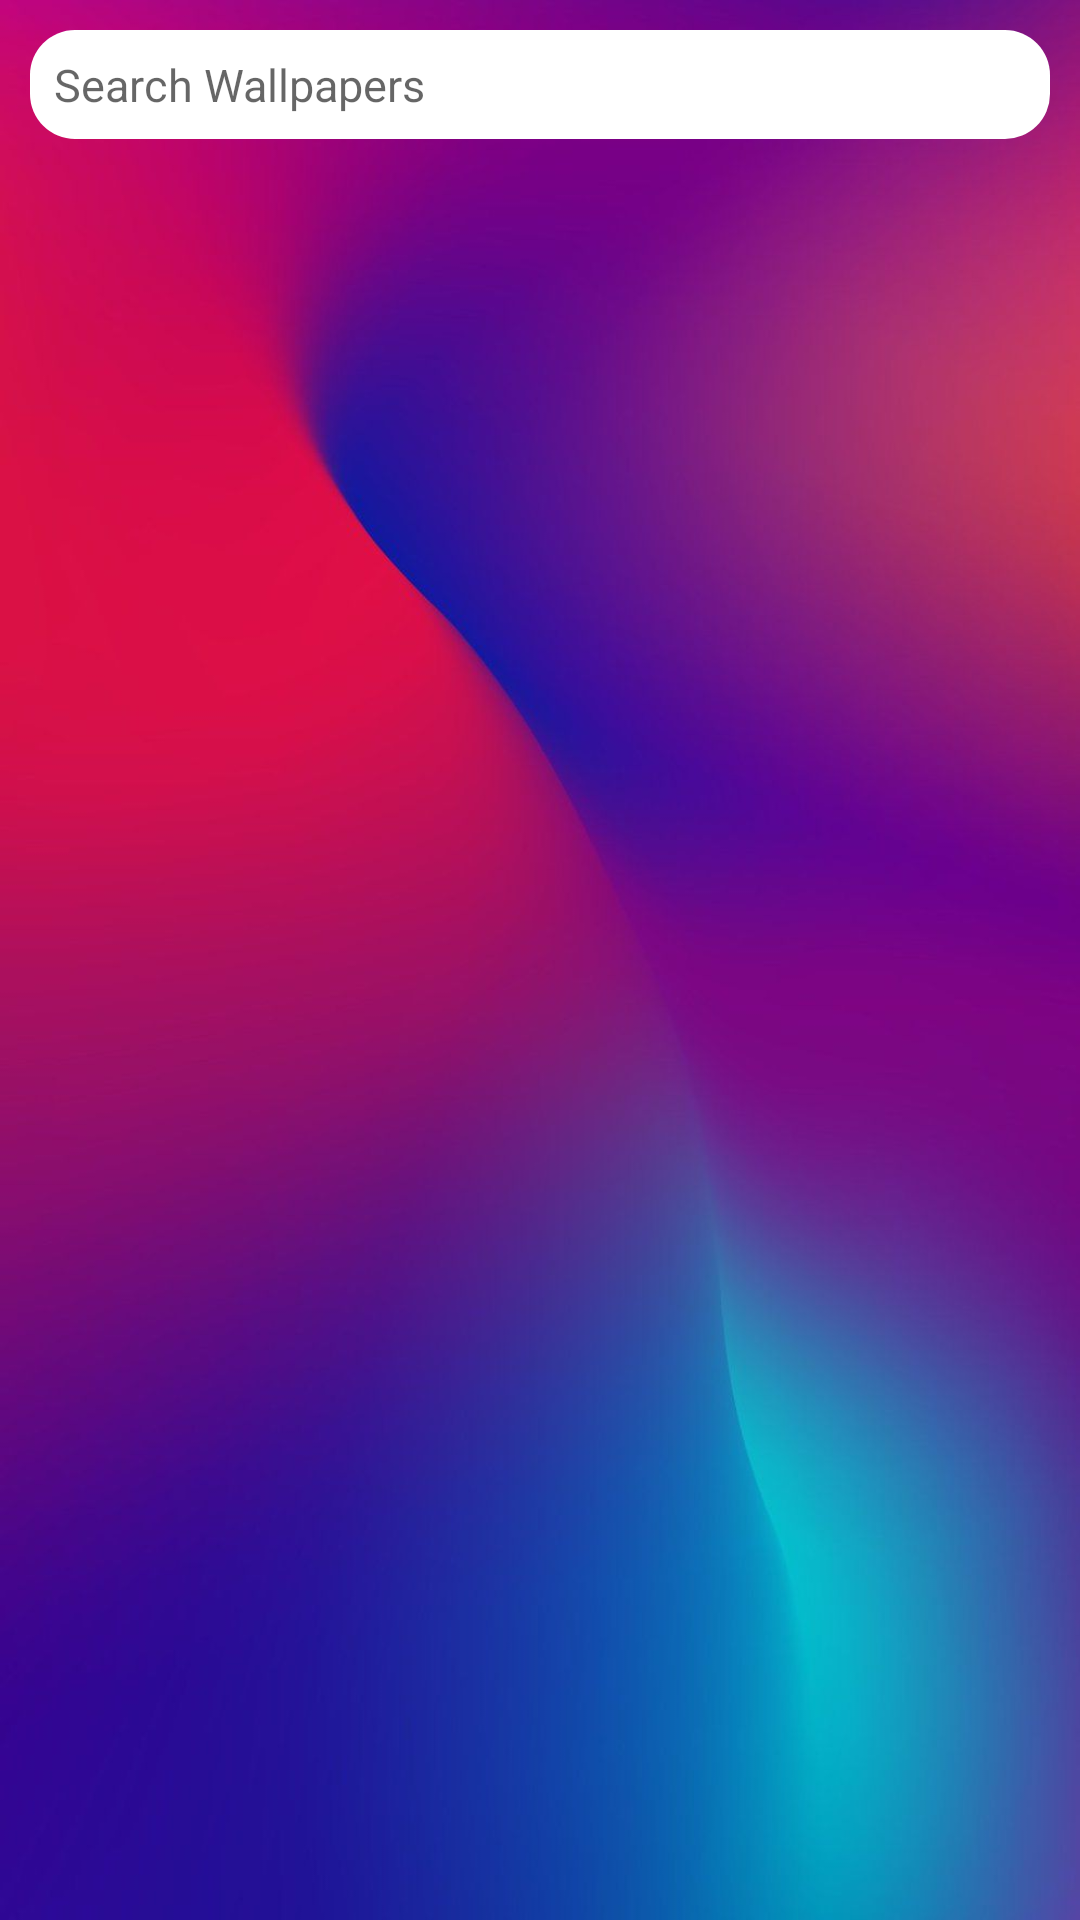

This screen was rendered from an Android layout file. Write that file and the resources it references.
<!-- AndroidManifest.xml: application theme Theme.Wally -->
<!-- res/layout/wallpaper_main.xml -->
<?xml version="1.0" encoding="utf-8"?>
<RelativeLayout xmlns:android="http://schemas.android.com/apk/res/android"
    xmlns:app="http://schemas.android.com/apk/res-auto"
    xmlns:tools="http://schemas.android.com/tools"
    android:layout_width="match_parent"
    android:layout_height="match_parent"
    android:background="@drawable/bg"
    android:id="@+id/wallpapers_main"
    tools:context=".Wallpapermain" >

        <LinearLayout
            android:id="@+id/LLSearch"
            android:layout_width="match_parent"
            android:layout_height="wrap_content"
            android:layout_margin="10dp"
            android:background="@drawable/search_back"
            android:focusable="true"
            android:focusableInTouchMode="true"
            android:orientation="horizontal"
            android:weightSum="4">

            <EditText

                android:id="@+id/EditSearch"
                android:layout_width="0dp"
                android:layout_height="wrap_content"
                android:layout_weight="3.5"
                android:backgroundTint="@android:color/transparent"
                android:hint="@string/search_wallpapers"
                android:padding="8dp"
                android:singleLine="true"
                android:textColor="@color/black"
                android:textSize="15sp" />

            <ImageView

                android:id="@+id/IVSearch"
                android:layout_width="0dp"
                android:layout_height="wrap_content"
                android:layout_gravity="center"
                android:layout_weight="0.5"
                android:padding="4dp"
                android:src="@drawable/ic_search" />

        </LinearLayout>

        <androidx.recyclerview.widget.RecyclerView

            android:id="@+id/RVCategory"
            android:layout_width="match_parent"
            android:layout_height="wrap_content"
            android:layout_marginTop="3dp"
            android:layout_below="@+id/LLSearch"
            android:orientation="horizontal"
            app:layoutManager="androidx.recyclerview.widget.LinearLayoutManager"
            />

        <androidx.recyclerview.widget.RecyclerView

            android:id="@+id/RVWallpapers"
            android:layout_width="match_parent"
            android:layout_height="match_parent"
            android:layout_below="@id/RVCategory"
            android:layout_marginTop="5dp" />

    <ProgressBar

            android:id="@+id/PBLoading"
            android:layout_width="wrap_content"
            android:layout_height="wrap_content"
            android:layout_centerInParent="true"
            android:visibility="gone"
            />

</RelativeLayout>
<!-- resources referenced by this layout -->
<resources>
  <color name="black">#FF000000</color>
  <!-- drawable bg: jpg bitmap (drawable, 47451 bytes) -->
  <!-- drawable search_back (drawable) -->
  <?xml version="1.0" encoding="utf-8"?>
  <shape xmlns:android="http://schemas.android.com/apk/res/android"
      android:shape="rectangle">
  <corners android:radius="15dp"/>
      <solid android:color="@color/white"/>
  
  </shape>
  <string name="search_wallpapers">Search Wallpapers</string>
  <style name="Theme.Wally" parent="Theme.MaterialComponents.DayNight.NoActionBar">
          
          <item name="colorPrimaryVariant">@color/black_shade_1</item>
          <item name="colorOnPrimary">@color/white</item>
          <item name="colorPrimary">@color/black</item>
          
          <item name="colorSecondary">@color/teal_200</item>
          <item name="colorSecondaryVariant">@color/teal_700</item>
          <item name="colorOnSecondary">@color/black</item>
          
          <item name="android:statusBarColor">?attr/colorPrimaryVariant</item>
          
      </style>
  <color name="white">#FFFFFFFF</color>
  <color name="black_shade_1">#292D36</color>
  <color name="teal_200">#FF03DAC5</color>
  <color name="teal_700">#FF018786</color>
</resources>
